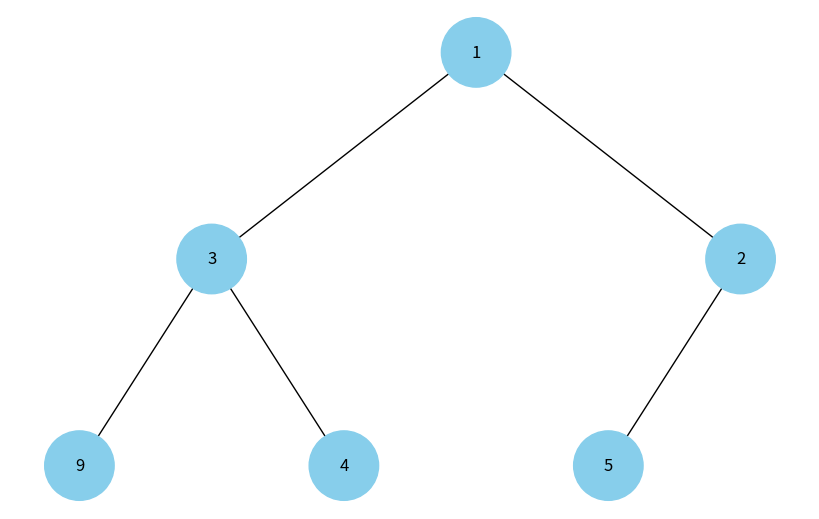

The matplotlib source for this figure:
import heapq
import uuid
import networkx as nx
import matplotlib.pyplot as plt

class Node:
    def __init__(self, key, color="skyblue"):
        self.left = None
        self.right = None
        self.val = key
        self.color = color
        self.id = str(uuid.uuid4())

def build_heap_tree(heap):
    nodes = [Node(val) for val in heap]
    for i in range(len(heap)):
        left_index = 2 * i + 1
        right_index = 2 * i + 2
        if left_index < len(heap):
            nodes[i].left = nodes[left_index]
        if right_index < len(heap):
            nodes[i].right = nodes[right_index]
    return nodes[0] if nodes else None

def add_edges(graph, node, pos, x=0, y=0, layer=1):
    if node is not None:
        graph.add_node(node.id, color=node.color, label=node.val)
        if node.left:
            graph.add_edge(node.id, node.left.id)
            l = x - 1 / 2 ** layer
            pos[node.left.id] = (l, y - 1)
            l = add_edges(graph, node.left, pos, x=l, y=y - 1, layer=layer + 1)
        if node.right:
            graph.add_edge(node.id, node.right.id)
            r = x + 1 / 2 ** layer
            pos[node.right.id] = (r, y - 1)
            r = add_edges(graph, node.right, pos, x=r, y=y - 1, layer=layer + 1)
    return graph

def draw_tree(tree_root):
    tree = nx.DiGraph()
    pos = {tree_root.id: (0, 0)}
    tree = add_edges(tree, tree_root, pos)

    colors = [node[1]['color'] for node in tree.nodes(data=True)]
    labels = {node[0]: node[1]['label'] for node in tree.nodes(data=True)}

    plt.figure(figsize=(8, 5))
    nx.draw(tree, pos=pos, labels=labels, arrows=False, node_size=2500, node_color=colors)
    plt.show()

# Приклад використання
heap = [3, 9, 2, 1, 4, 5]
heapq.heapify(heap)
root = build_heap_tree(heap)

draw_tree(root)
